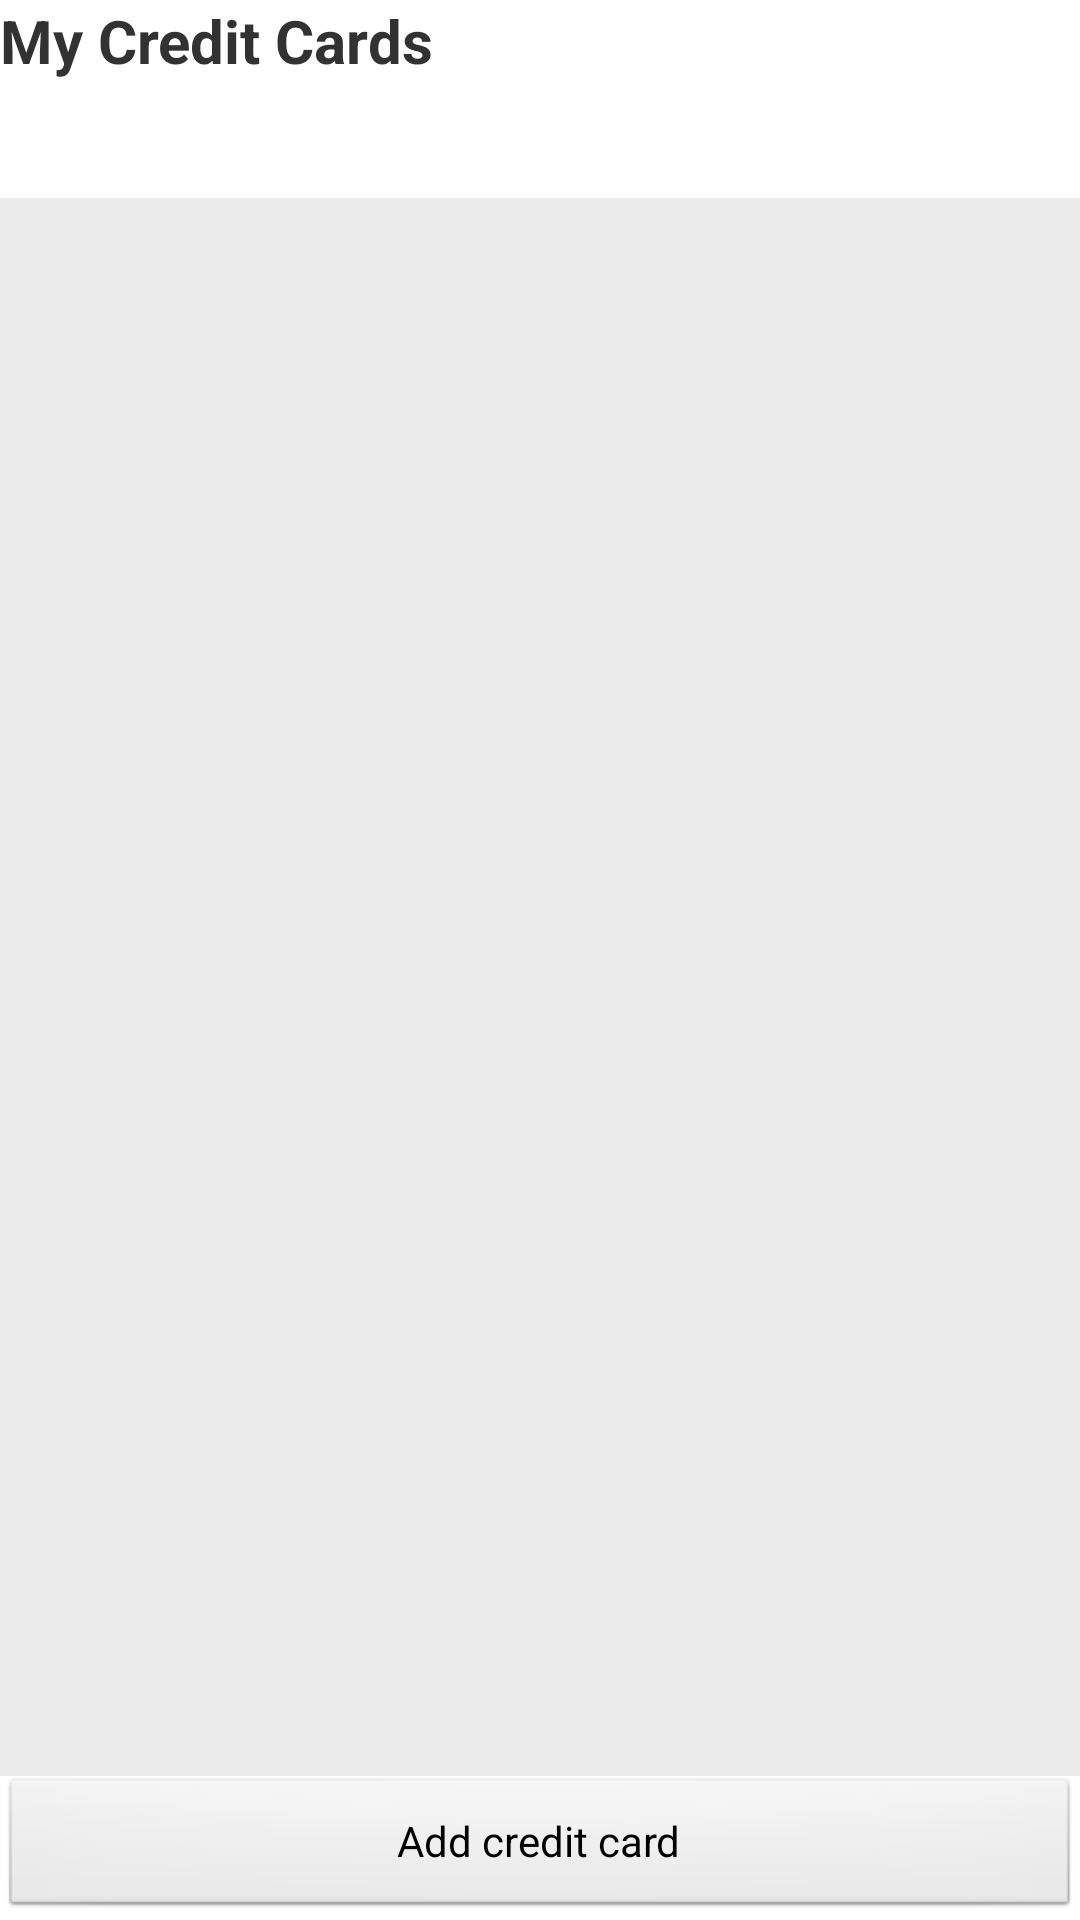

Produce the Android XML layout that renders to this screen, including the resource entries it uses.
<!-- AndroidManifest.xml: application theme AppTheme -->
<!-- res/layout/card_list.xml -->
<?xml version="1.0" encoding="utf-8"?>
<LinearLayout xmlns:android="http://schemas.android.com/apk/res/android"
    android:layout_width="match_parent"
    android:layout_height="wrap_content"
    android:orientation="vertical" >

    <TextView
        android:id="@+id/card_last_four_numbers"
        android:layout_width="match_parent"
        android:layout_height="66dp"
        android:layout_gravity="left|center_vertical|center_horizontal"
        android:text="@string/my_registered_cards"
        android:textSize="20sp"
        android:textStyle="bold" />

    <ListView
        android:id="@android:id/list"
        android:layout_width="match_parent"
        android:layout_height="match_parent"
        android:layout_weight="1"
        android:background="@color/background_color"
        android:drawSelectorOnTop="false" />

    <Button
        android:id="@+id/addCreditCard"
        android:layout_width="match_parent"
        android:layout_height="wrap_content"
        android:onClick="addCreditCard"
        android:text="@string/add_credit_card" />

</LinearLayout>
<!-- resources referenced by this layout -->
<resources>
  <color name="background_color">#ebebeb</color>
  <string name="add_credit_card">Add credit card</string>
  <string name="my_registered_cards">My Credit Cards</string>
  <style name="AppTheme" parent="AppBaseTheme" />
  <style name="AppBaseTheme" parent="android:Theme.Light" />
</resources>
